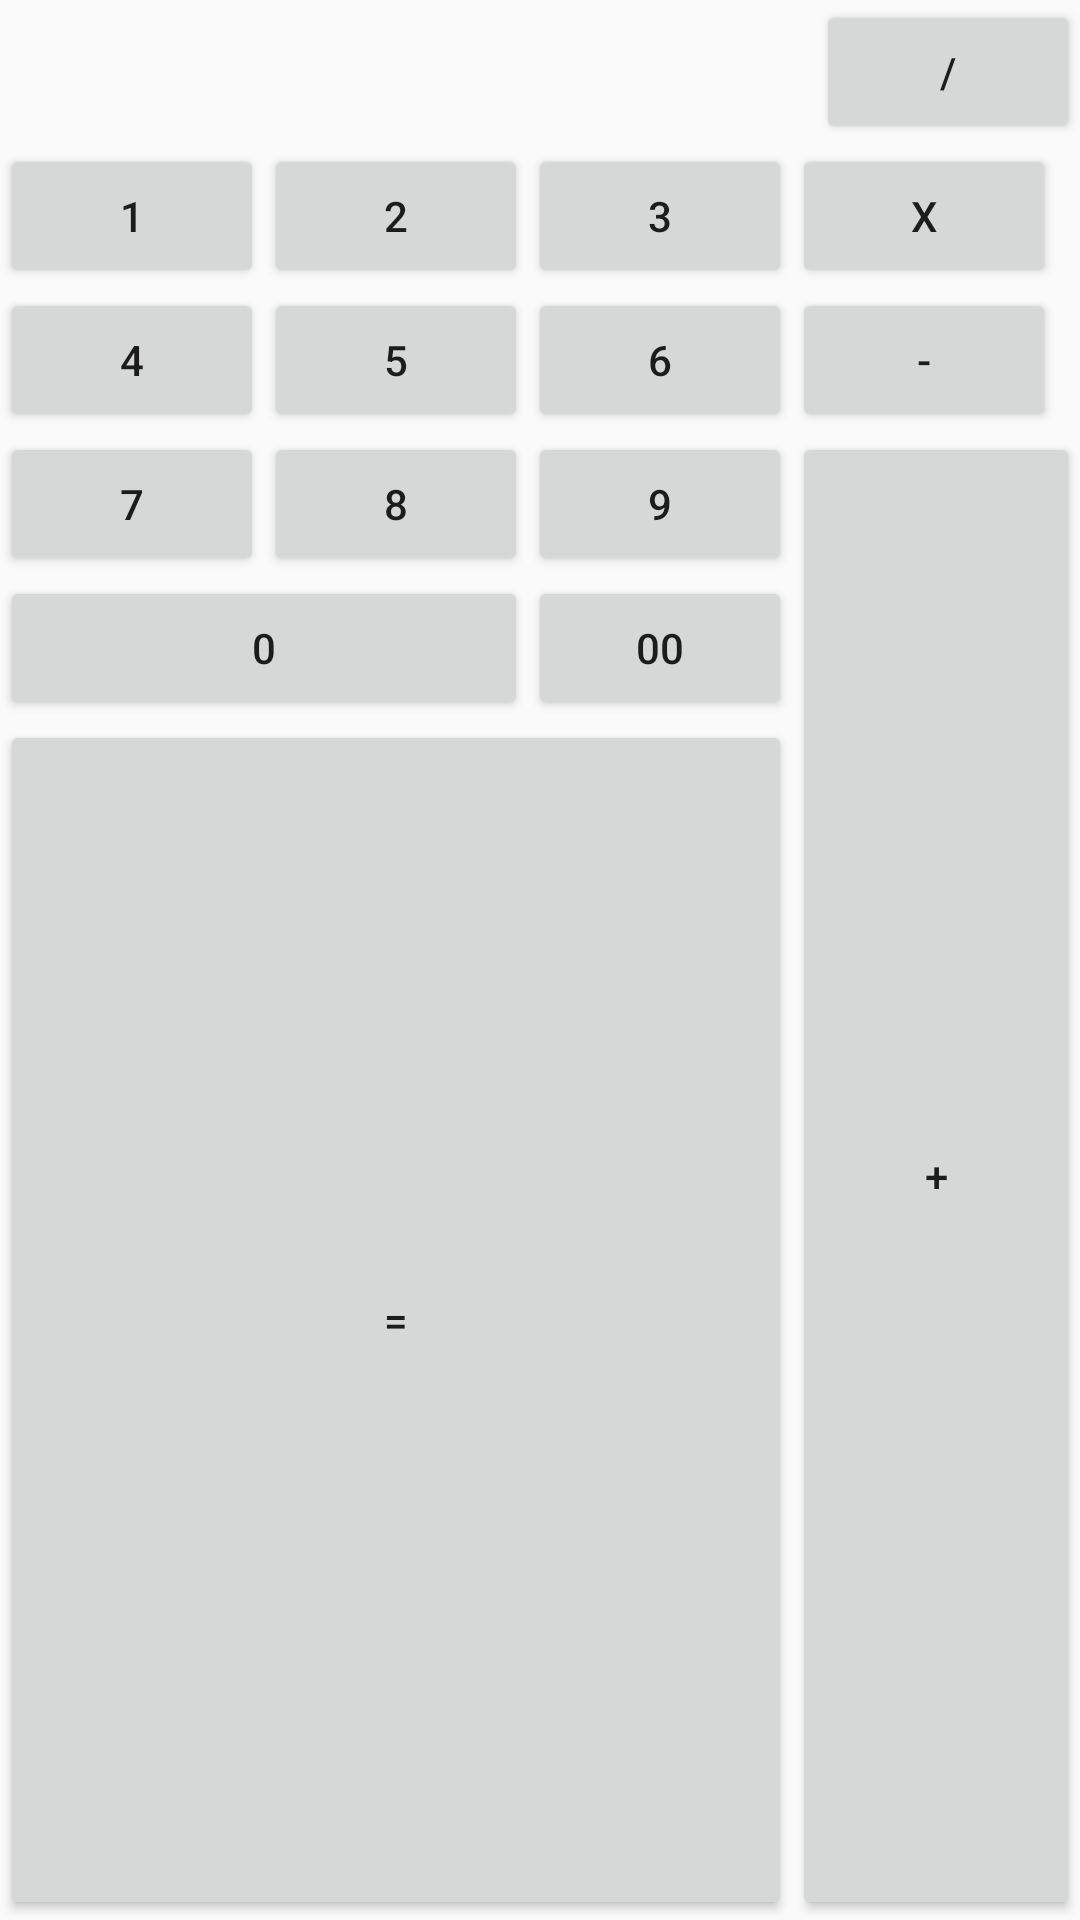

This screen was rendered from an Android layout file. Write that file and the resources it references.
<!-- AndroidManifest.xml: application theme AppTheme -->
<!-- res/layout/gridlayout.xml -->
<?xml version="1.0" encoding="utf-8"?>
<GridLayout xmlns:android="http://schemas.android.com/apk/res/android"
    android:layout_width="wrap_content" android:layout_height="wrap_content"
    android:columnCount="4"
    >

    <Button android:text="/"
        android:layout_columnSpan="4"
        android:layout_rowSpan="2"
        android:layout_gravity="right"/>
    <Button android:text="1" />
    <Button android:text="2" />
    <Button android:text="3" />
    <Button android:text="X" />
    <Button android:text="4" />
    <Button android:text="5" />
    <Button android:text="6" />
    <Button android:text="-" />
    <Button android:text="7" />
    <Button android:text="8" />
    <Button android:text="9" />
    <Button android:text="+"
        android:layout_gravity="fill"
        android:layout_columnSpan="1"
        android:layout_rowSpan="3" />
    <Button android:text="0"
        android:layout_columnSpan="2"
        android:layout_rowSpan="1"
        android:layout_gravity="fill"/>
    <Button android:text="00" />
    <Button android:text="="
        android:layout_columnSpan="3"
        android:layout_rowSpan="1"
        android:layout_gravity="fill"/>


</GridLayout>
<!-- resources referenced by this layout -->
<resources>
  <style name="AppTheme" parent="Theme.AppCompat.Light.DarkActionBar">
          
  
          <item name="colorAccent">@color/colorAccent</item>
  
  
          <item name="colorPrimaryDark">@color/colorPrimaryDark</item>
      </style>
  <color name="colorAccent">#FF4081</color>
  <color name="colorPrimaryDark">#303F9F</color>
</resources>
